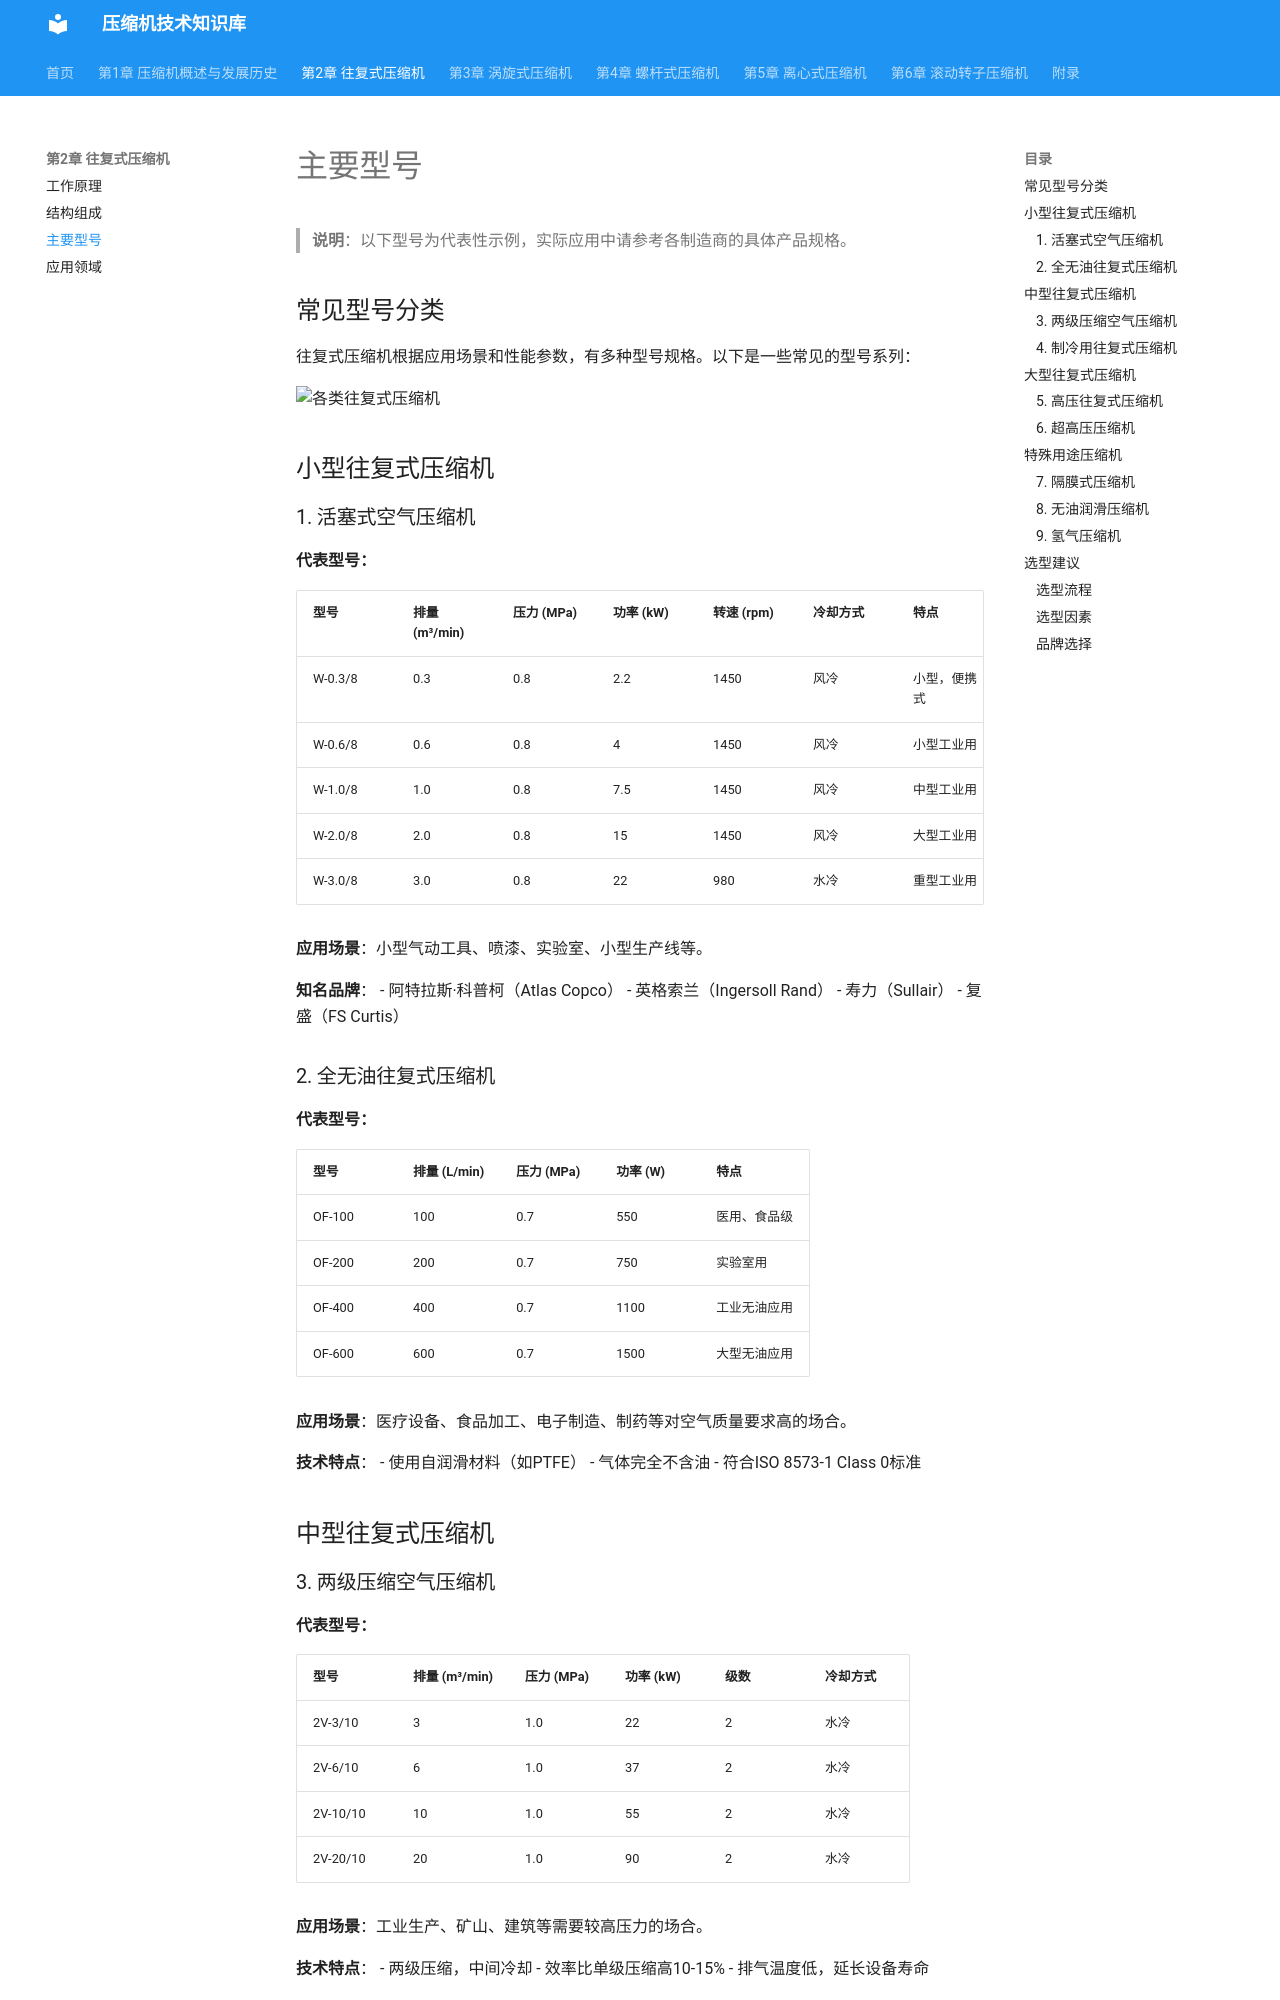

repository: acgmrst/compressor-future.github.io · page: 2_reciprocating/models/index.html · generator: mkdocs

# 主要型号

> **说明**：以下型号为代表性示例，实际应用中请参考各制造商的具体产品规格。

## 常见型号分类

往复式压缩机根据应用场景和性能参数，有多种型号规格。以下是一些常见的型号系列：

## 小型往复式压缩机

### 1. 活塞式空气压缩机

**代表型号：**

| 型号 | 排量 (m³/min) | 压力 (MPa) | 功率 (kW) | 特点 |
|------|---------------|------------|-----------|------|
| W-0.3/8 | 0.3 | 0.8 | 2.2 | 小型，便携式 |
| W-0.6/8 | 0.6 | 0.8 | 4 | 小型工业用 |
| W-1.0/8 | 1.0 | 0.8 | 7.5 | 中型工业用 |
| W-2.0/8 | 2.0 | 0.8 | 15 | 大型工业用 |

**应用场景**：小型气动工具、喷漆、实验室等。

### 2. 全无油往复式压缩机

**代表型号：**

| 型号 | 排量 (L/min) | 压力 (MPa) | 功率 (W) | 特点 |
|------|--------------|------------|----------|------|
| OF-100 | 100 | 0.7 | 550 | 医用、食品级 |
| OF-200 | 200 | 0.7 | 750 | 实验室用 |
| OF-400 | 400 | 0.7 | 1100 | 工业无油应用 |

**应用场景**：医疗设备、食品加工、电子制造等对空气质量要求高的场合。

## 中型往复式压缩机
